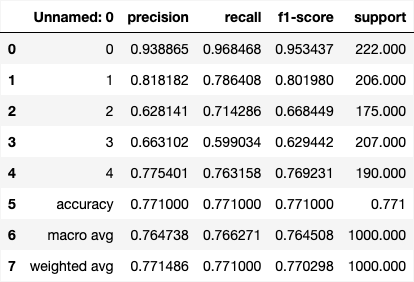

The file beside this chart, header and first rows:
, precision, recall, f1-score, support
0, 0.9389, 0.9685, 0.9534, 222.0
1, 0.8182, 0.7864, 0.802, 206.0
2, 0.6281, 0.7143, 0.6684, 175.0
3, 0.6631, 0.599, 0.6294, 207.0
4, 0.7754, 0.7632, 0.7692, 190.0
accuracy, 0.771, 0.771, 0.771, 0.771
macro avg, 0.7647, 0.7663, 0.7645, 1000
weighted avg, 0.7715, 0.771, 0.7703, 1000
